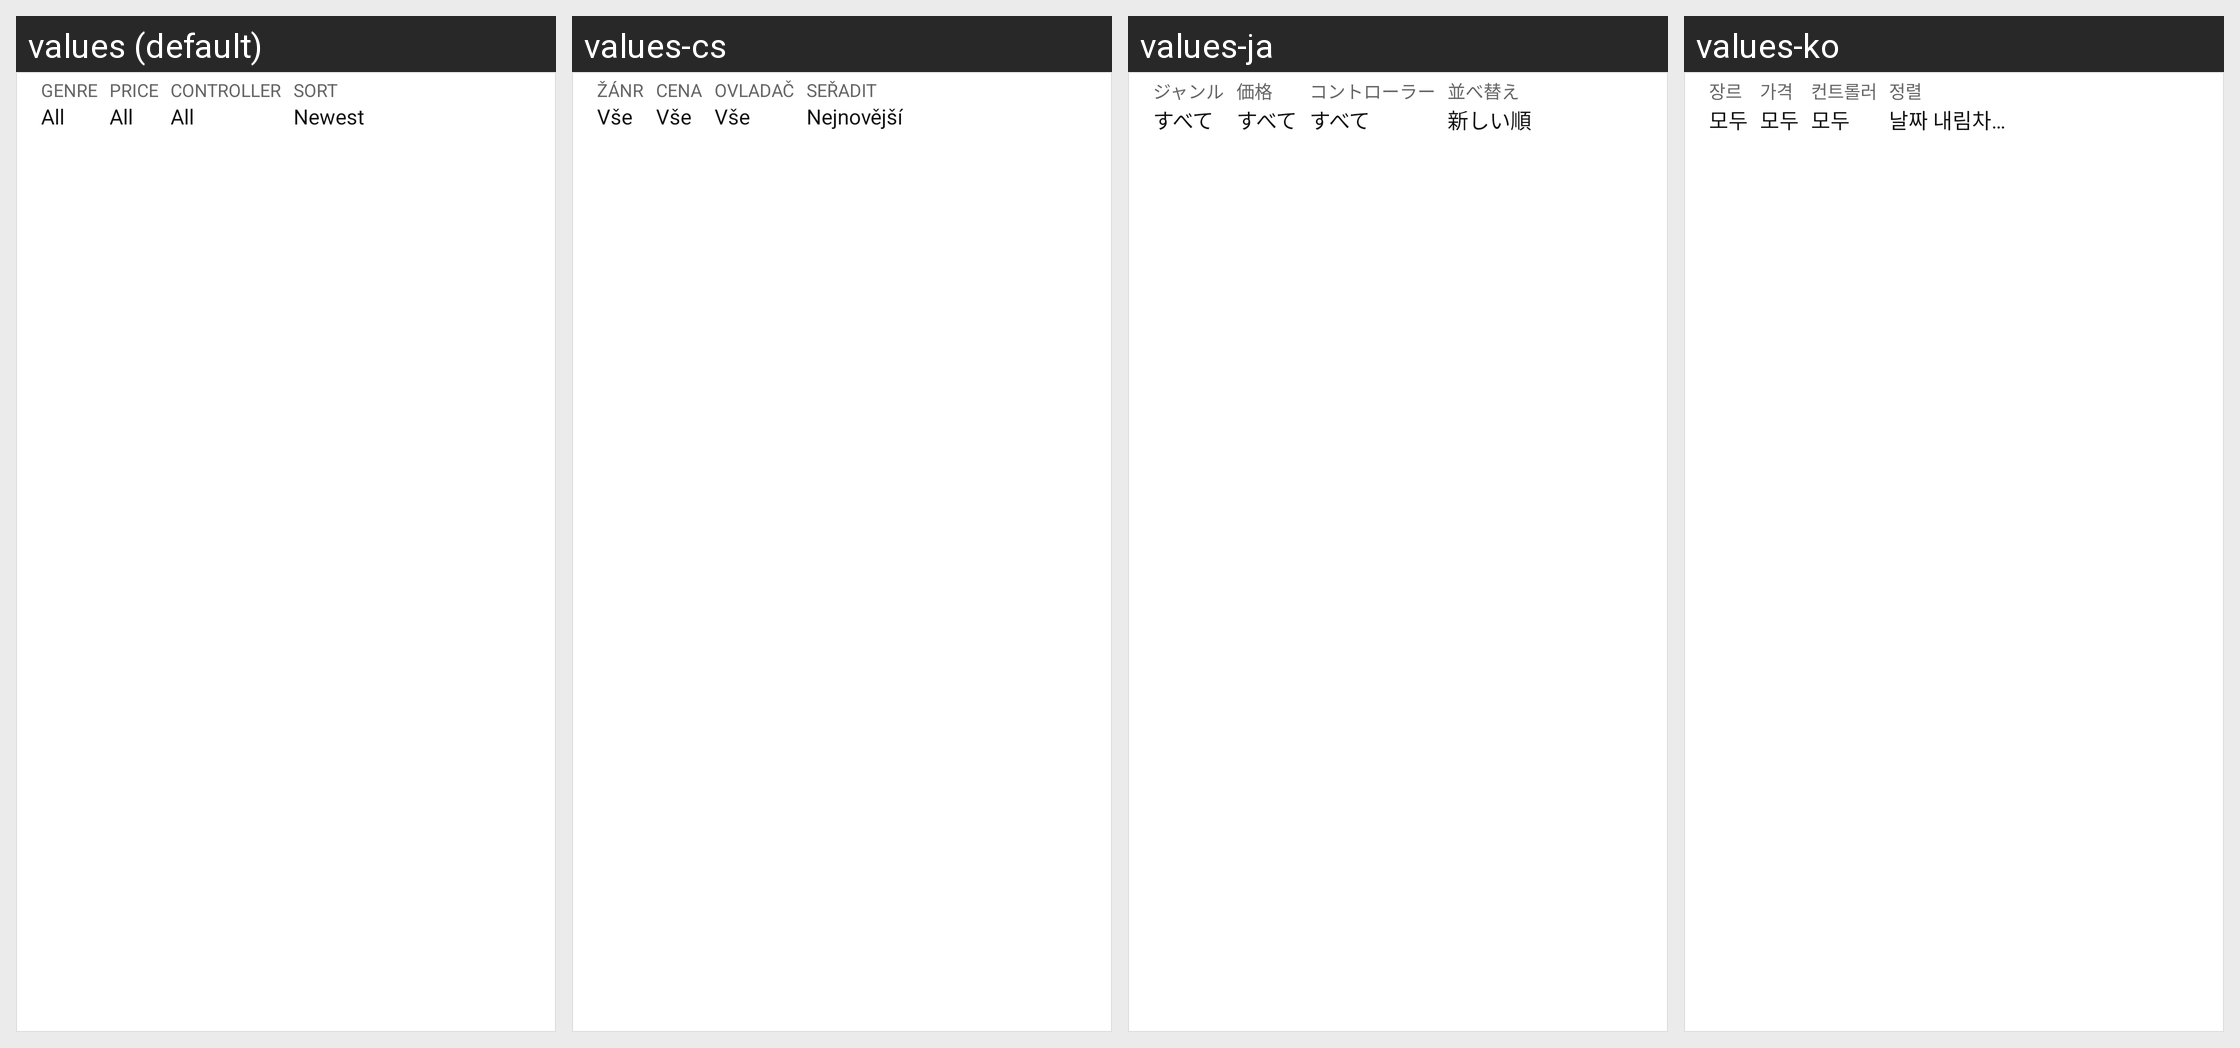

Here is an Android app screen in its default locale and in the app's own translations. Write out the translated-string differences for the strings that appear on this screen.
Android screen res/layout/browse_all_top_nav.xml rendered under 4 locales, left to right: values (default), values-cs, values-ja, values-ko. Device: Nexus 5 (rendered at 1080×1920; each locale shown at half size, 540×960, under a caption strip naming it); theme Theme.Light.NoActionBar.
Other locales in the repository, not shown: values-af, values-am, values-ar, values-as, values-az, values-be, values-bg, values-bn, values-bs, values-ca, values-da, values-de, values-el, values-en-rGB, values-es, values-es-rES, values-es-rUS, values-et, values-eu, values-fa, values-fi, values-fr, values-fr-rCA, values-gl, values-gu, values-hi, values-hr, values-hu, values-hy, values-in, values-is, values-it, values-iw, values-ka, values-kk, values-km, values-kn, values-ky, values-lo, values-lt, values-lv, values-mk, values-ml, values-mn, values-mr, values-ms, values-my, values-nb, values-ne, values-nl, values-or, values-pa, values-pl, values-pt, values-pt-rBR, values-pt-rPT, values-ro, values-ru, values-si, values-sk, values-sl, values-sq, values-sr, values-sv, values-sw, values-ta, values-te, values-th, values-tl, values-tr, values-uk, values-ur, values-uz, values-vi, values-zh-rCN, values-zh-rHK, values-zh-rTW, values-zu.
Strings drawn on this screen, with the default value and each locale's value (text and hints the layout hard-codes, and strings that could not be matched under every locale, appear in the picture but are not listed):

store_genre_selector_title
  values: Genre
  values-cs: Žánr
  values-ja: ジャンル
  values-ko: 장르

store_genre_selector_all
  values: All
  values-cs: Vše
  values-ja: すべて
  values-ko: 모두

store_price_selector_title
  values: Price
  values-cs: Cena
  values-ja: 価格
  values-ko: 가격

store_price_selector_all
  values: All
  values-cs: Vše
  values-ja: すべて
  values-ko: 모두

store_controller_selector_title
  values: Controller
  values-cs: Ovladač
  values-ja: コントローラー
  values-ko: 컨트롤러

store_controller_selector_all
  values: All
  values-cs: Vše
  values-ja: すべて
  values-ko: 모두

store_sort_selector_title
  values: Sort
  values-cs: Seřadit
  values-ja: 並べ替え
  values-ko: 정렬

store_sort_selector_release_date_desc
  values: Newest
  values-cs: Nejnovější
  values-ja: 新しい順
  values-ko: 날짜 내림차순
